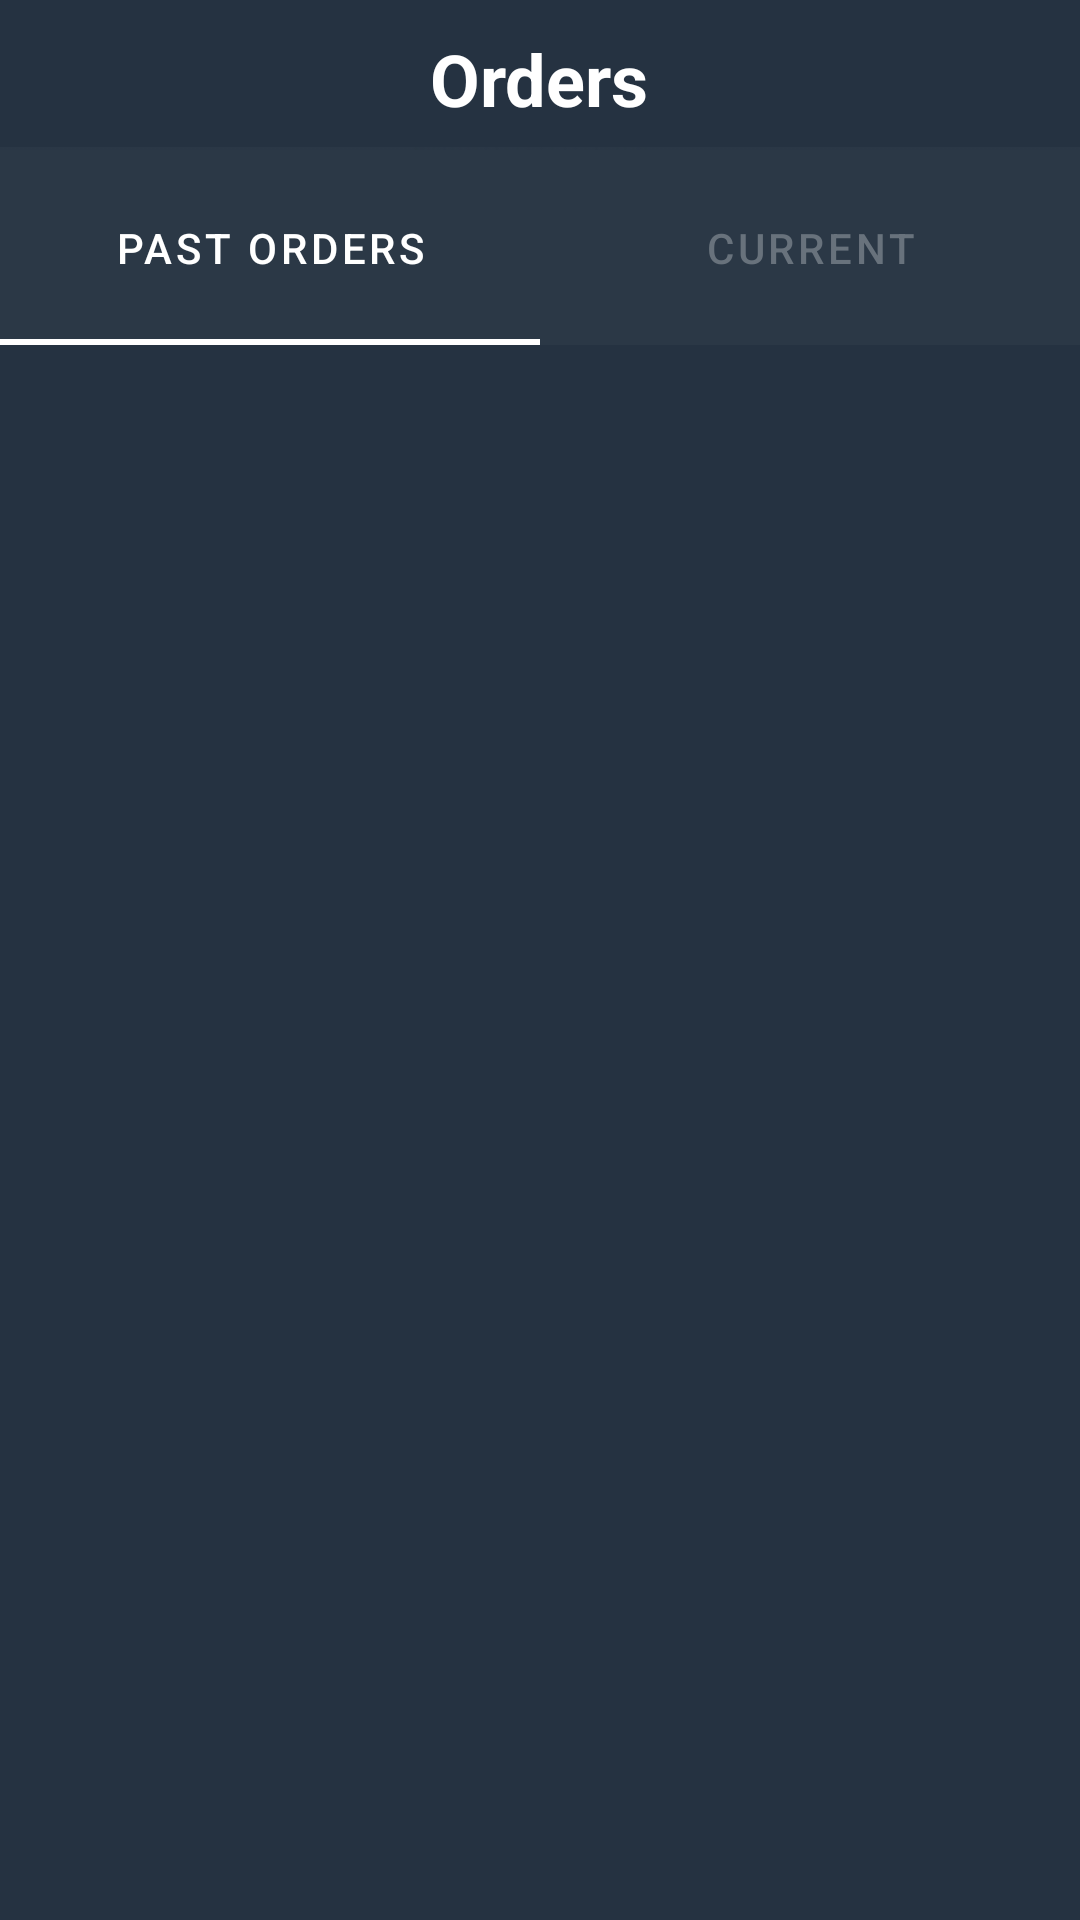

Produce the Android XML layout that renders to this screen, including the resource entries it uses.
<!-- AndroidManifest.xml: application theme Theme.Faster -->
<!-- res/layout/fragment_order.xml -->
<?xml version="1.0" encoding="utf-8"?>
<RelativeLayout xmlns:android="http://schemas.android.com/apk/res/android"
    xmlns:tools="http://schemas.android.com/tools"
    android:layout_width="match_parent"
    android:layout_height="match_parent"
    android:background="@color/purple_700"
    xmlns:app="http://schemas.android.com/apk/res-auto"
    tools:context=".Fragment.OrderFragment">

    
    <RelativeLayout
        android:id="@+id/toolbarCard"
        android:layout_width="match_parent"
        android:layout_height="50dp">

        <RelativeLayout
            android:layout_width="match_parent"
            android:layout_height="wrap_content"
            android:layout_margin="10dp">



            <TextView
                android:layout_width="wrap_content"
                android:layout_height="wrap_content"
                android:layout_centerInParent="true"
                android:text="Orders"
                android:textColor="@android:color/white"
                android:textSize="24sp"
                android:textStyle="bold" />

            <ImageView
                android:visibility="gone"
                android:id="@+id/searchIcon"
                android:layout_width="24dp"
                android:layout_height="24dp"
                android:src="@drawable/search_icon"
                android:layout_alignParentEnd="true"
                android:layout_centerVertical="true"
                />

        </RelativeLayout>

        <ImageView
            android:layout_width="match_parent"
            android:layout_height="wrap_content"
            android:layout_alignParentBottom="true"
            android:src="@drawable/horizontal_separator" />
    </RelativeLayout>
    

    <com.google.android.material.tabs.TabLayout
        android:layout_below="@id/toolbarCard"
        android:id="@+id/tabLayout"
        android:background="#2B3846"
        android:layout_width="match_parent"
        app:tabTextColor="@color/toolbar_separator"
        app:tabSelectedTextColor="@color/white"
        app:tabIndicatorColor="@color/white"
        android:layout_height="65dp">

        <com.google.android.material.tabs.TabItem
            android:id="@+id/taskTab"
            android:layout_width="wrap_content"
            android:layout_height="wrap_content"
            android:text="Past Orders" />

        <com.google.android.material.tabs.TabItem
            android:id="@+id/guestTab"
            android:layout_width="wrap_content"
            android:layout_height="wrap_content"
            android:text="Current" />


    </com.google.android.material.tabs.TabLayout>

    <FrameLayout
        android:id="@+id/viewPager"
        android:layout_width="match_parent"
        android:layout_height="match_parent"
        android:layout_below="@id/tabLayout" />

</RelativeLayout>
<!-- resources referenced by this layout -->
<resources>
  <color name="purple_700">#253241</color>
  <color name="toolbar_separator">#68727C</color>
  <color name="white">#FFFFFFFF</color>
  <!-- drawable horizontal_separator: png bitmap (drawable, 210 bytes) -->
  <!-- drawable search_icon: png bitmap (drawable, 8046 bytes) -->
  <style name="Theme.Faster" parent="Theme.MaterialComponents.DayNight.NoActionBar">
          
          <item name="colorPrimary">@color/purple_500</item>
          <item name="colorPrimaryVariant">@color/purple_700</item>
          <item name="colorOnPrimary">@color/white</item>
          
          <item name="colorSecondary">@color/teal_200</item>
          <item name="colorSecondaryVariant">@color/teal_700</item>
          <item name="colorOnSecondary">@color/black</item>
          
          <item name="android:statusBarColor" tools:targetApi="l">?attr/colorPrimaryVariant</item>
          
      </style>
  <color name="purple_500">#253241</color>
  <color name="teal_200">#FF03DAC5</color>
  <color name="teal_700">#FF018786</color>
  <color name="black">#FF000000</color>
</resources>
